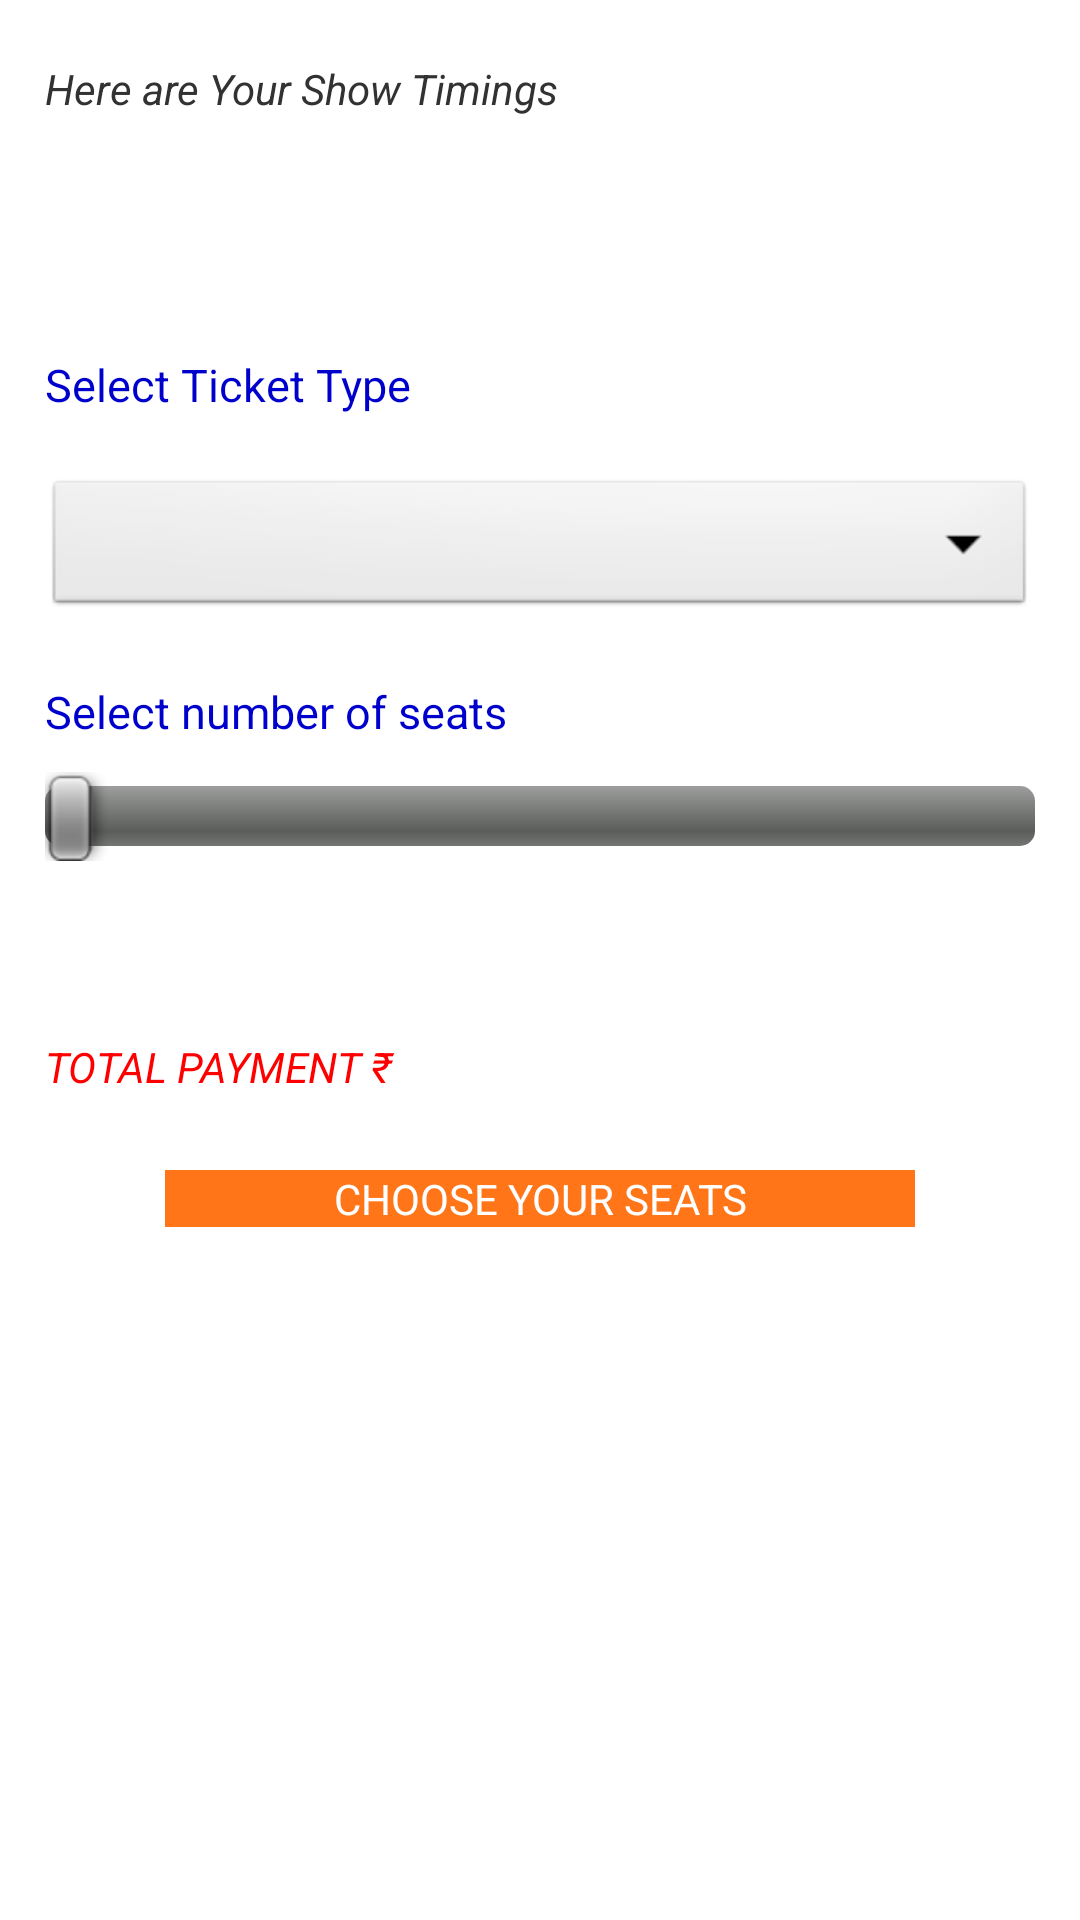

This screen was rendered from an Android layout file. Write that file and the resources it references.
<!-- AndroidManifest.xml: application theme AppTheme -->
<!-- res/layout/activity_my_show.xml -->
<ScrollView
    xmlns:android="http://schemas.android.com/apk/res/android"
    android:layout_height="wrap_content"
    android:layout_width="fill_parent">
    
   <RelativeLayout
    android:layout_width="match_parent"
    android:layout_height="match_parent"
    android:layout_marginLeft="15dp"
    android:layout_marginRight="15dp"
    >
    
    <TextView
        android:id="@+id/details"
        android:layout_marginTop="20dp"
        android:layout_width="wrap_content"
        android:layout_height="wrap_content"
        android:text="Here are Your Show Timings"
        android:textStyle="italic"
        android:layout_alignParentTop="true"
       />
     

    <TextView
        android:id="@+id/txtdate"
        android:layout_width="wrap_content"
        android:layout_height="wrap_content"
        android:layout_marginTop="20dp"
        android:layout_below="@id/details"
        android:layout_alignParentLeft="true"
       />
    
    <TextView
        android:id="@+id/txttime"
        android:layout_width="wrap_content"
        android:layout_height="wrap_content"
        android:layout_marginTop="20dp"
        android:layout_marginLeft="35dp"
        android:layout_below="@id/details"
        android:layout_toRightOf="@+id/txtdate"
        />
    
 
    
    <TextView
        android:id="@+id/ticket"
        android:text="Select Ticket Type"
        android:layout_width="wrap_content"
        android:layout_height="wrap_content"
        android:textSize="15dp"
        android:textColor="@color/blue"
        android:layout_marginTop="40dp"
        android:layout_below="@id/txttime"
        />
    
    <Spinner
        android:id="@+id/timing"
        android:layout_marginTop="20dp"
        android:layout_width="fill_parent"
        android:layout_height="wrap_content"
        android:layout_below="@id/ticket"/>
    
    <TextView
        android:id="@+id/seat"
        android:layout_width="wrap_content"
        android:layout_height="wrap_content"
        android:text="Select number of seats"
        android:layout_marginTop="20dp"
        android:textColor="@color/blue"
        android:layout_below="@id/timing"
        android:textSize="15dp"
	/>
    <SeekBar
        android:id="@+id/seekBar" 
        android:layout_width="fill_parent"
        android:layout_height="wrap_content"
         android:layout_marginTop="10dp"
        android:max="10"
        android:layout_below="@id/seat"/>
    
    <TextView
        android:id="@+id/total_tickets"
        android:layout_width="wrap_content"
        android:layout_height="wrap_content"
        android:layout_marginTop="20dp"
        android:text=""
        android:layout_centerHorizontal="true"
        android:layout_below="@id/seekBar"
        />
    
        
        	<TextView
        	    android:id="@+id/pay"
		        android:layout_width="wrap_content"
		        android:layout_height="wrap_content"
		        android:text="TOTAL PAYMENT ₹ "
		        android:textStyle="italic"
		        android:layout_marginTop="20dp"
		         android:textColor="@color/red"
		        android:layout_below="@id/total_tickets"
		   />
    	  <TextView
		        android:id="@+id/paycount"
		        android:layout_width="wrap_content"
		        android:layout_height="wrap_content"
		        android:layout_marginTop="20dp"
		        android:textColor="@color/red"
		        android:layout_below="@id/total_tickets"
		        android:layout_toRightOf="@id/pay"/>
    	  
       

    
    <Button
            android:id="@+id/seats"
            android:layout_marginTop="25dp"
            android:layout_width="fill_parent"
            android:layout_height="wrap_content"
            android:text="CHOOSE YOUR SEATS"
         	style="@style/BankButton"
            android:onClick="chooseSeats"
            android:layout_below="@id/paycount"
             />
    
</RelativeLayout>
</ScrollView>
<!-- resources referenced by this layout -->
<resources>
  <color name="blue">#0000CD</color>
  <color name="red">#FF0000</color>
  <style name="BankButton">
  	   <item name="android:textColor">@color/white</item>
         <item name="android:background">@color/orange</item>
         <item name="android:layout_marginLeft">40dp</item>
         <item name="android:layout_marginRight">40dp</item>
  	</style>
  <style name="AppTheme" parent="AppBaseTheme">
          
      </style>
  <color name="white">#FFFFFF</color>
  <color name="orange">#FF7518</color>
  <style name="AppBaseTheme" parent="android:Theme.Light">
          
      </style>
</resources>
